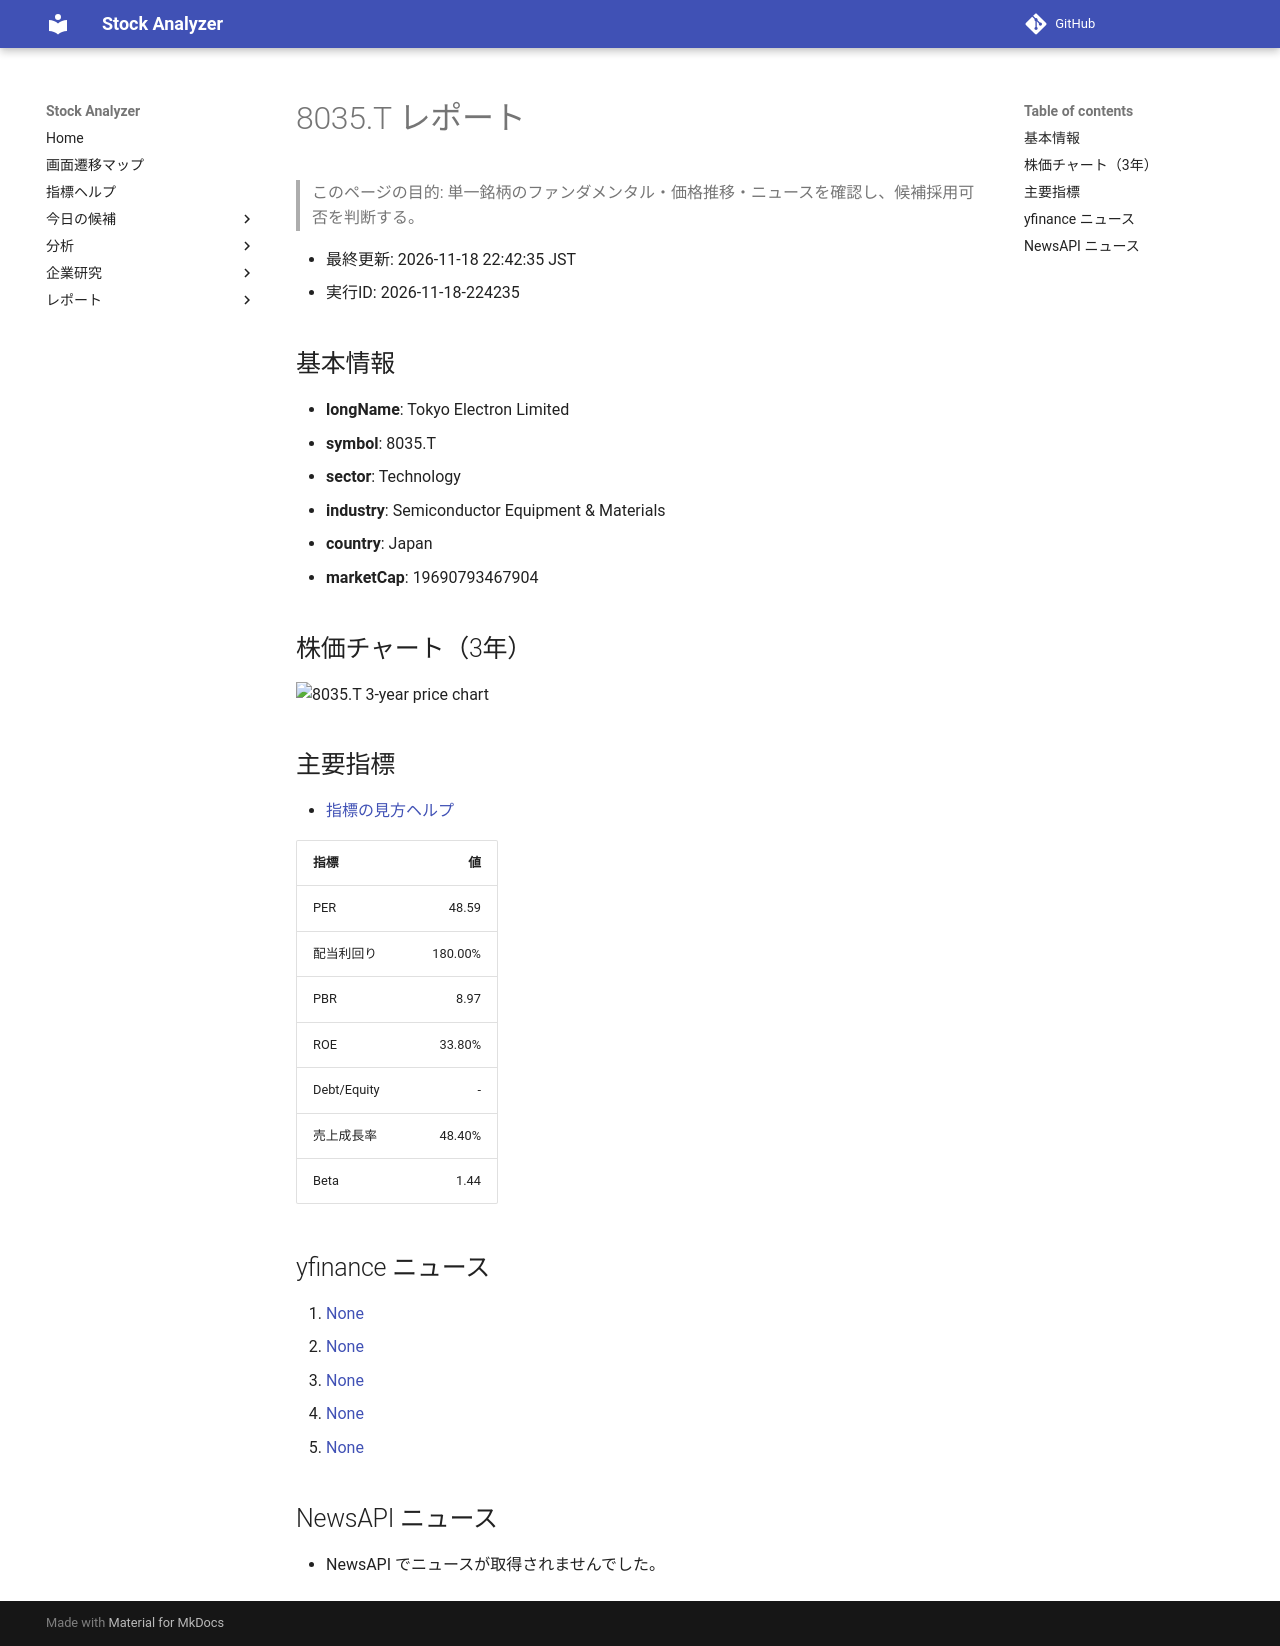

repository: Yumi-note/Making-APP · page: reports/2026-11-18/224235/8035_T/index.html · generator: mkdocs

# 8035.T レポート

> このページの目的: 単一銘柄のファンダメンタル・価格推移・ニュースを確認し、候補採用可否を判断する。

- 最終更新: 2026-11-18 22:42:35 JST
- 実行ID: 2026-11-18-224235

## 基本情報

- **longName**: Tokyo Electron Limited
- **symbol**: 8035.T
- **sector**: Technology
- **industry**: Semiconductor Equipment & Materials
- **country**: Japan
- **marketCap**: 19690793467904

## 株価チャート（3年）

![8035.T 3-year price chart](8035_T_3y.png)

## 主要指標

- [指標の見方ヘルプ](../../../../indicators.md)

| 指標 | 値 |
|---|---:|
| PER | 48.59 |
| 配当利回り | 180.00% |
| PBR | 8.97 |
| ROE | 33.80% |
| Debt/Equity | - |
| 売上成長率 | 48.40% |
| Beta | 1.44 |

## yfinance ニュース

1. [None](None)
2. [None](None)
3. [None](None)
4. [None](None)
5. [None](None)

## NewsAPI ニュース

- NewsAPI でニュースが取得されませんでした。
